Run: headless pygame with SDL's dummy video driver; simulated clock (each Clock.tick advances the game by its frame time, no real sleeping); random seed 0; keys injected as events and as key.get_pressed() state; no mouse input.
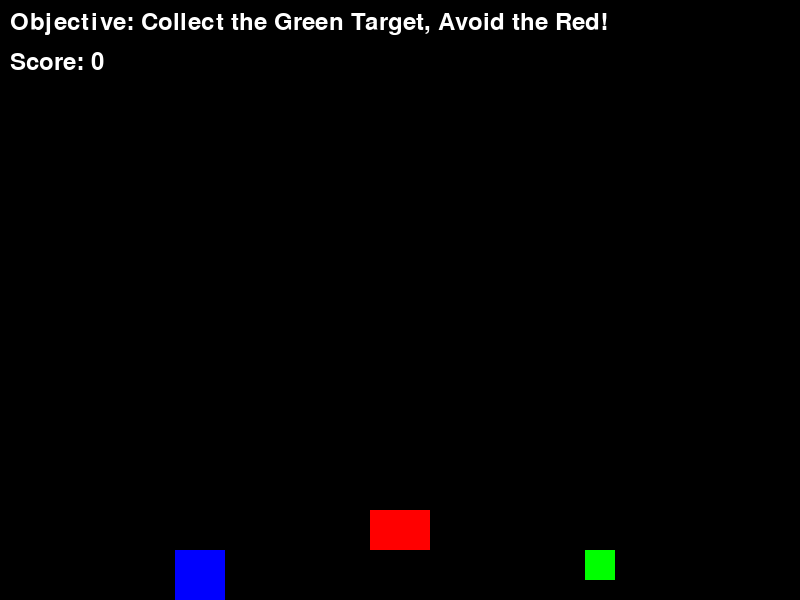
Frame 1 of 2 · flips 1–60 · no input
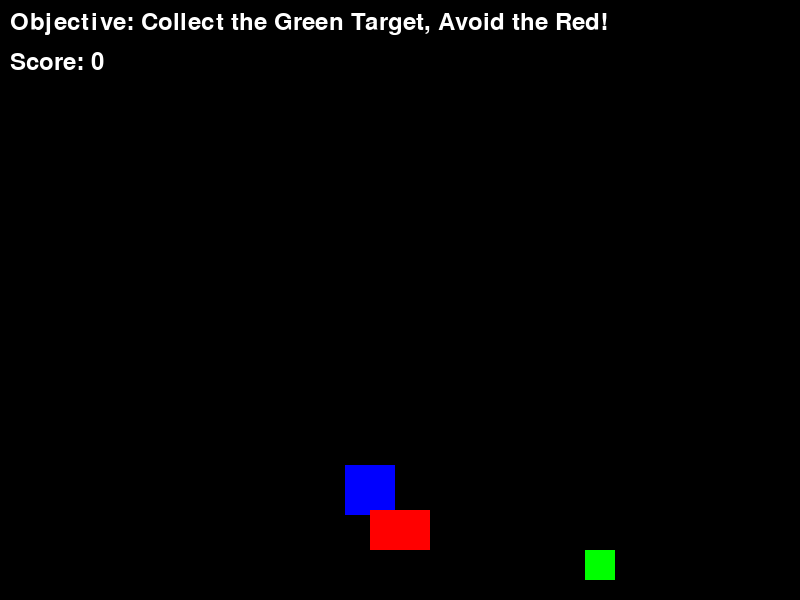
Frame 2 of 2 · flips 61–180 · tapped SPACE, RETURN · held RIGHT (→), D (game ended)

The pygame program that drew these frames:

import pygame
import sys
import random
import math

# Initialize Pygame
pygame.init()

# Screen dimensions
screen_width = 800
screen_height = 600
screen = pygame.display.set_mode((screen_width, screen_height))
pygame.display.set_caption("Simple Physics with Collision and Shooting")

# Colors
white = (255, 255, 255)
red = (255, 0, 0)
blue = (0, 0, 255)
green = (0, 255, 0)
yellow = (255, 255, 0)

# Player properties
player_size = 50
player_x = screen_width // 4 - player_size // 2
player_y = screen_height - player_size - 20
player_speed = 5
player_velocity_y = 0
gravity = 1
jump_strength = -20
is_jumping = False

# Bullet properties
bullet_size = 10
bullet_speed = 10
bullets = []

def create_bullet(x, y, angle):
    dx = bullet_speed * math.cos(angle)
    dy = -bullet_speed * math.sin(angle)
    return {'rect': pygame.Rect(x + player_size // 2 - bullet_size // 2, y + player_size // 2 - bullet_size // 2, bullet_size, bullet_size), 'dx': dx, 'dy': dy}

def move_bullet(bullet):
    bullet['rect'].x += bullet['dx']
    bullet['rect'].y += bullet['dy']

# Target properties
target_size = 30
target_x = screen_width * 3 // 4 - target_size // 2
target_y = screen_height - target_size - 20
target_color = green

# Obstacle properties
obstacle_width = 60
obstacle_height = 40
obstacle_x = screen_width // 2 - obstacle_width // 2
obstacle_y = screen_height - obstacle_height - 50
obstacle_color = red

# Score
score = 0
top_score_announced = False
font = pygame.font.Font(None, 36)

# Objective: Collect the green target while avoiding the red obstacle.
objective_text = font.render("Objective: Collect the Green Target, Avoid the Red!", True, white)
objective_rect = objective_text.get_rect(topleft=(10, 10))

def draw_player():
    pygame.draw.rect(screen, blue, (player_x, player_y, player_size, player_size))

def draw_target():
    pygame.draw.rect(screen, target_color, (target_x, target_y, target_size, target_size))

def draw_obstacle():
    pygame.draw.rect(screen, obstacle_color, (obstacle_x, obstacle_y, obstacle_width, obstacle_height))

def draw_bullets():
    for bullet in bullets:
        pygame.draw.rect(screen, yellow, bullet['rect'])

def check_collision(rect1, rect2):
    return rect1.colliderect(rect2)

def display_score():
    score_text = font.render(f"Score: {score}", True, white)
    screen.blit(score_text, (10, 50))

running = True
clock = pygame.time.Clock()

while running:
    for event in pygame.event.get():
        if event.type == pygame.QUIT:
            running = False
        if event.type == pygame.KEYDOWN:
            if event.key == pygame.K_SPACE and not is_jumping:
                is_jumping = True
                player_velocity_y = jump_strength
            if event.key == pygame.K_z:
                bullets.append(create_bullet(player_x, player_y, math.radians(135)))
            if event.key == pygame.K_x:
                bullets.append(create_bullet(player_x, player_y, math.radians(45)))
            if event.key == pygame.K_a:
                bullets.append(create_bullet(player_x, player_y, math.radians(225)))
            if event.key == pygame.K_s:
                bullets.append(create_bullet(player_x, player_y, math.radians(315)))

    # Player movement
    keys = pygame.key.get_pressed()
    if keys[pygame.K_LEFT]:
        player_x -= player_speed
    if keys[pygame.K_RIGHT]:
        player_x += player_speed

    # Player physics (gravity and jumping)
    player_velocity_y += gravity
    player_y += player_velocity_y

    # Ground collision
    if player_y >= screen_height - player_size:
        player_y = screen_height - player_size
        player_velocity_y = 0
        is_jumping = False

    # Keep player within screen bounds
    if player_x < 0:
        player_x = 0
    elif player_x > screen_width - player_size:
        player_x = screen_width - player_size

    # Update bullet positions and remove off-screen bullets
    bullets = [bullet for bullet in bullets if 0 < bullet['rect'].x < screen_width and 0 < bullet['rect'].y < screen_height]
    for bullet in bullets:
        move_bullet(bullet)

    # Create Pygame Rect objects for collision detection
    player_rect = pygame.Rect(player_x, player_y, player_size, player_size)
    target_rect = pygame.Rect(target_x, target_y, target_size, target_size)
    obstacle_rect = pygame.Rect(obstacle_x, obstacle_y, obstacle_width, obstacle_height)

    # Collision with target
    if check_collision(player_rect, target_rect):
        score += 1
        # Move target to a new random location
        target_x = random.randint(50, screen_width - 50 - target_size)
        target_y = screen_height - target_size - 20  # Keep it on the ground for simplicity
        target_rect.topleft = (target_x, target_y)

    # Collision with obstacle
    if check_collision(player_rect, obstacle_rect):
        print("Game Over! You hit the obstacle.")
        running = False

    # Collision with bullets
    for bullet in bullets[:]:
        if check_collision(bullet['rect'], target_rect):
            score += 1
            bullets.remove(bullet)
            target_x = random.randint(50, screen_width - 50 - target_size)
            target_y = screen_height - target_size - 20
            target_rect.topleft = (target_x, target_y)
        if check_collision(bullet['rect'], obstacle_rect):
            print("Game Over! Bullet hit the obstacle.")
            running = False
            break

    if score >= 100 and not top_score_announced:
        print("Congratulations! You've reached the top score!")
        top_score_announced = True
          
    # Drawing
    screen.fill((0, 0, 0))
    screen.blit(objective_text, objective_rect)
    draw_player()
    draw_target()
    draw_obstacle()
    draw_bullets()
    display_score()

    pygame.display.flip()

    clock.tick(60)

pygame.quit()
sys.exit()
